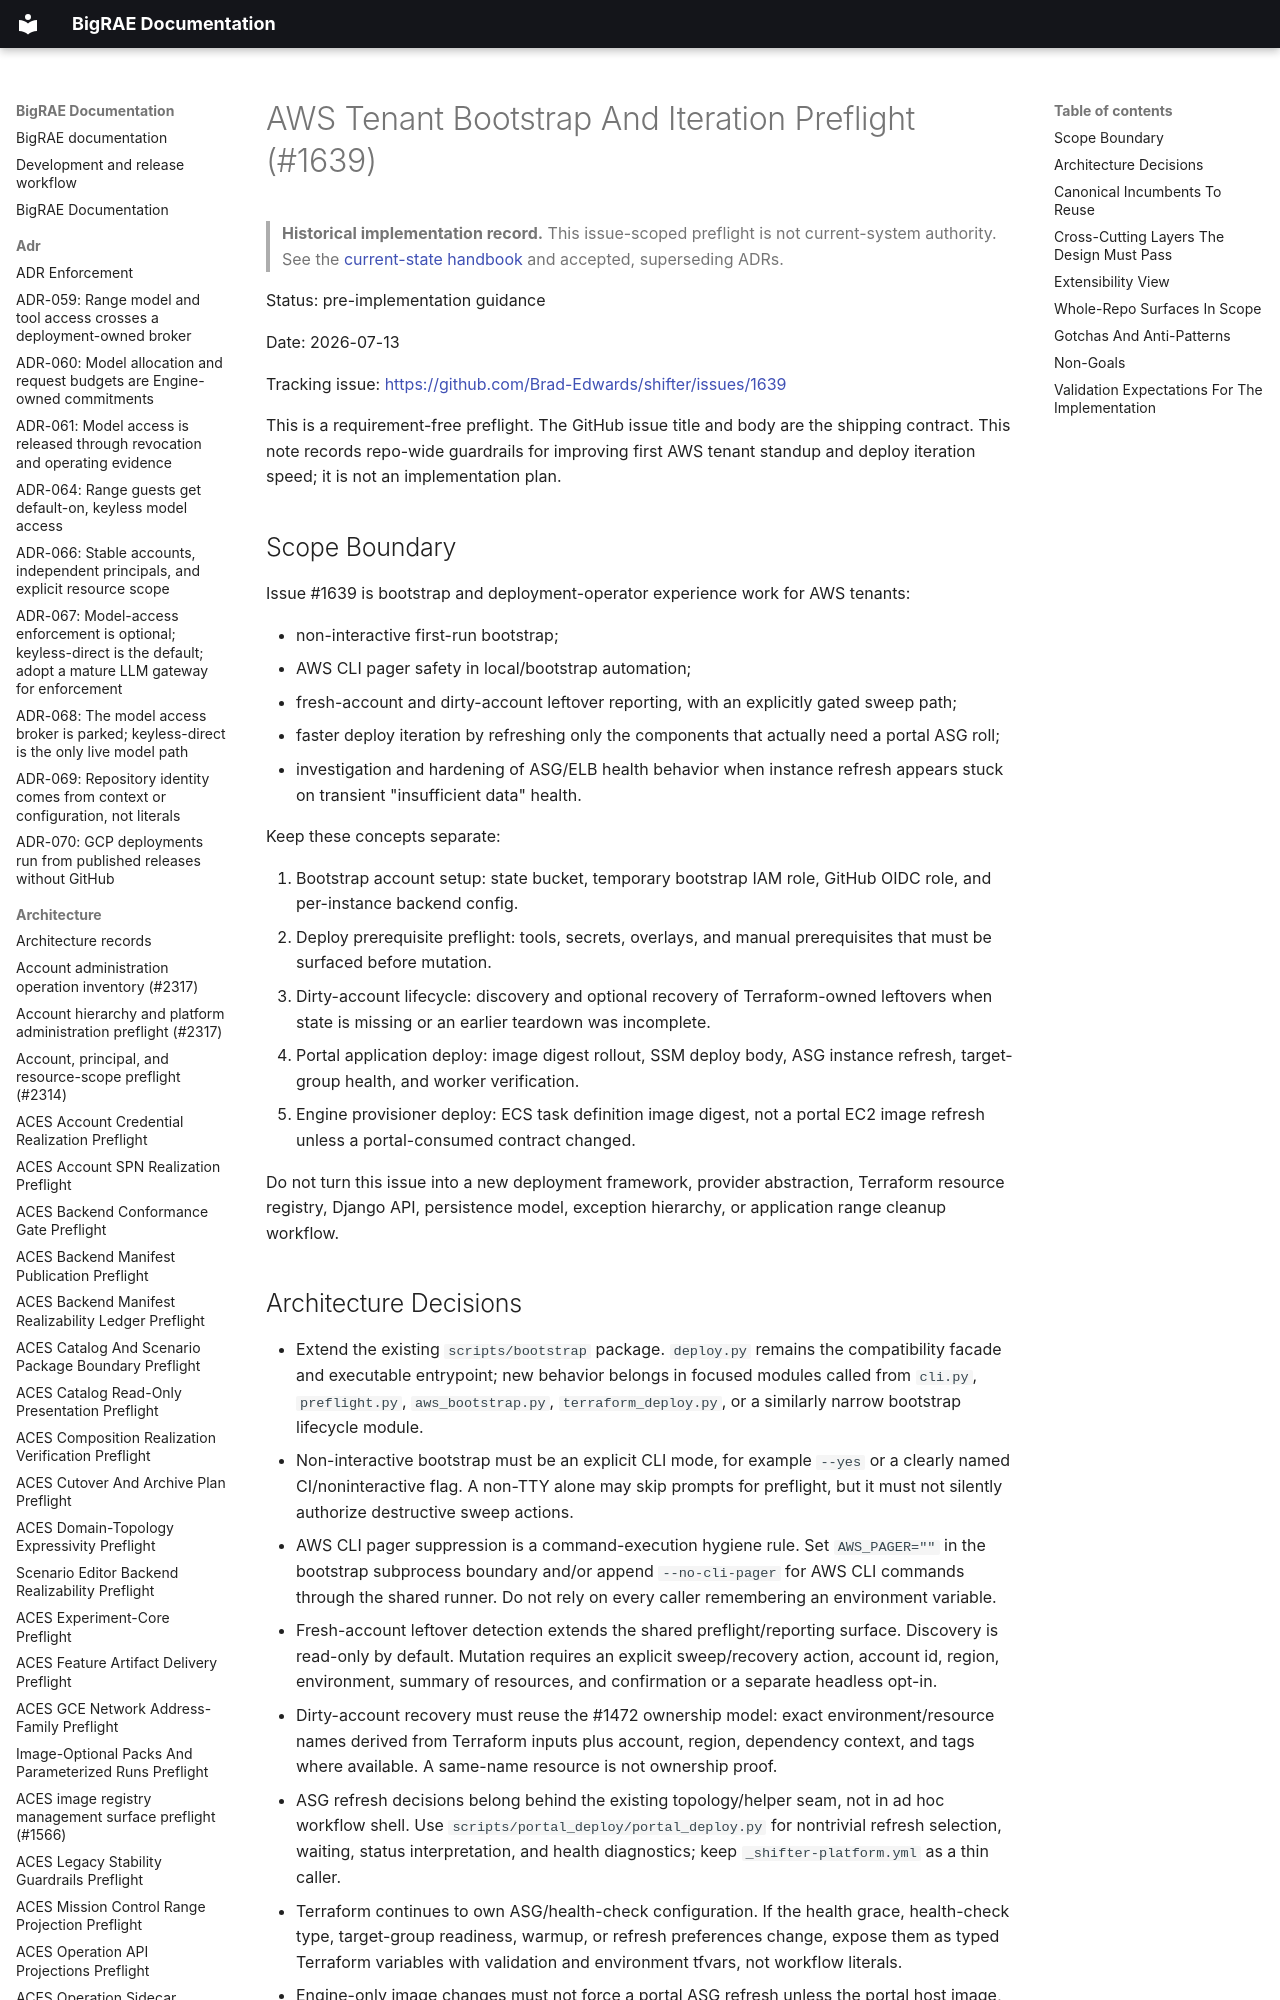

repository: Brad-Edwards/bigrae · page: architecture/aws-tenant-bootstrap-iteration-preflight-1639/index.html · generator: mkdocs

# AWS Tenant Bootstrap And Iteration Preflight (#1639)

> **Historical implementation record.** This issue-scoped preflight is not current-system authority. See the [current-state handbook](../technical/architecture.md) and accepted, superseding ADRs.


Status: pre-implementation guidance

Date: 2026-07-13

Tracking issue: <https://github.com/Brad-Edwards/shifter/issues/1639>

This is a requirement-free preflight. The GitHub issue title and body are the
shipping contract. This note records repo-wide guardrails for improving first
AWS tenant standup and deploy iteration speed; it is not an implementation
plan.
